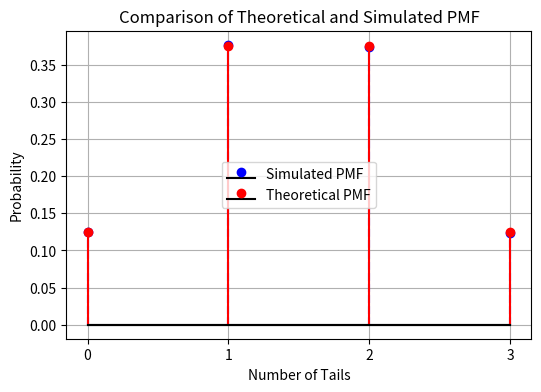

Here is the Python script that generated this plot:
import numpy as np
import matplotlib.pyplot as plt
from scipy.stats import binom

# Parameters
N = 100000  # Number of trials
n_flips = 3  # Number of coin flips per trial

# Simulate coin tosses (0 = Head, 1 = Tail)
trials = np.random.randint(0, 2, size=(N, n_flips))

# Compute sum of tails in each trial
sum_tails = np.sum(trials, axis=1)

# Compute empirical PMF
values, counts = np.unique(sum_tails, return_counts=True)
empirical_pmf = counts / N

# Theoretical PMF using Binomial distribution
th_values = np.arange(0, n_flips + 1)
theoretical_pmf = binom.pmf(th_values, n_flips, 0.5)

# Plot comparison
plt.figure(figsize=(6, 4))
plt.stem(values, empirical_pmf, linefmt='b--', markerfmt='bo', basefmt='k-', label='Simulated PMF')
plt.stem(th_values, theoretical_pmf, linefmt='r-', markerfmt='ro', basefmt='k-', label='Theoretical PMF')

# Labels and title
plt.xlabel('Number of Tails')
plt.ylabel('Probability')
plt.title('Comparison of Theoretical and Simulated PMF')
plt.xticks(th_values)  # Ensure x-axis has correct values
plt.legend()
plt.grid()
plt.show()
